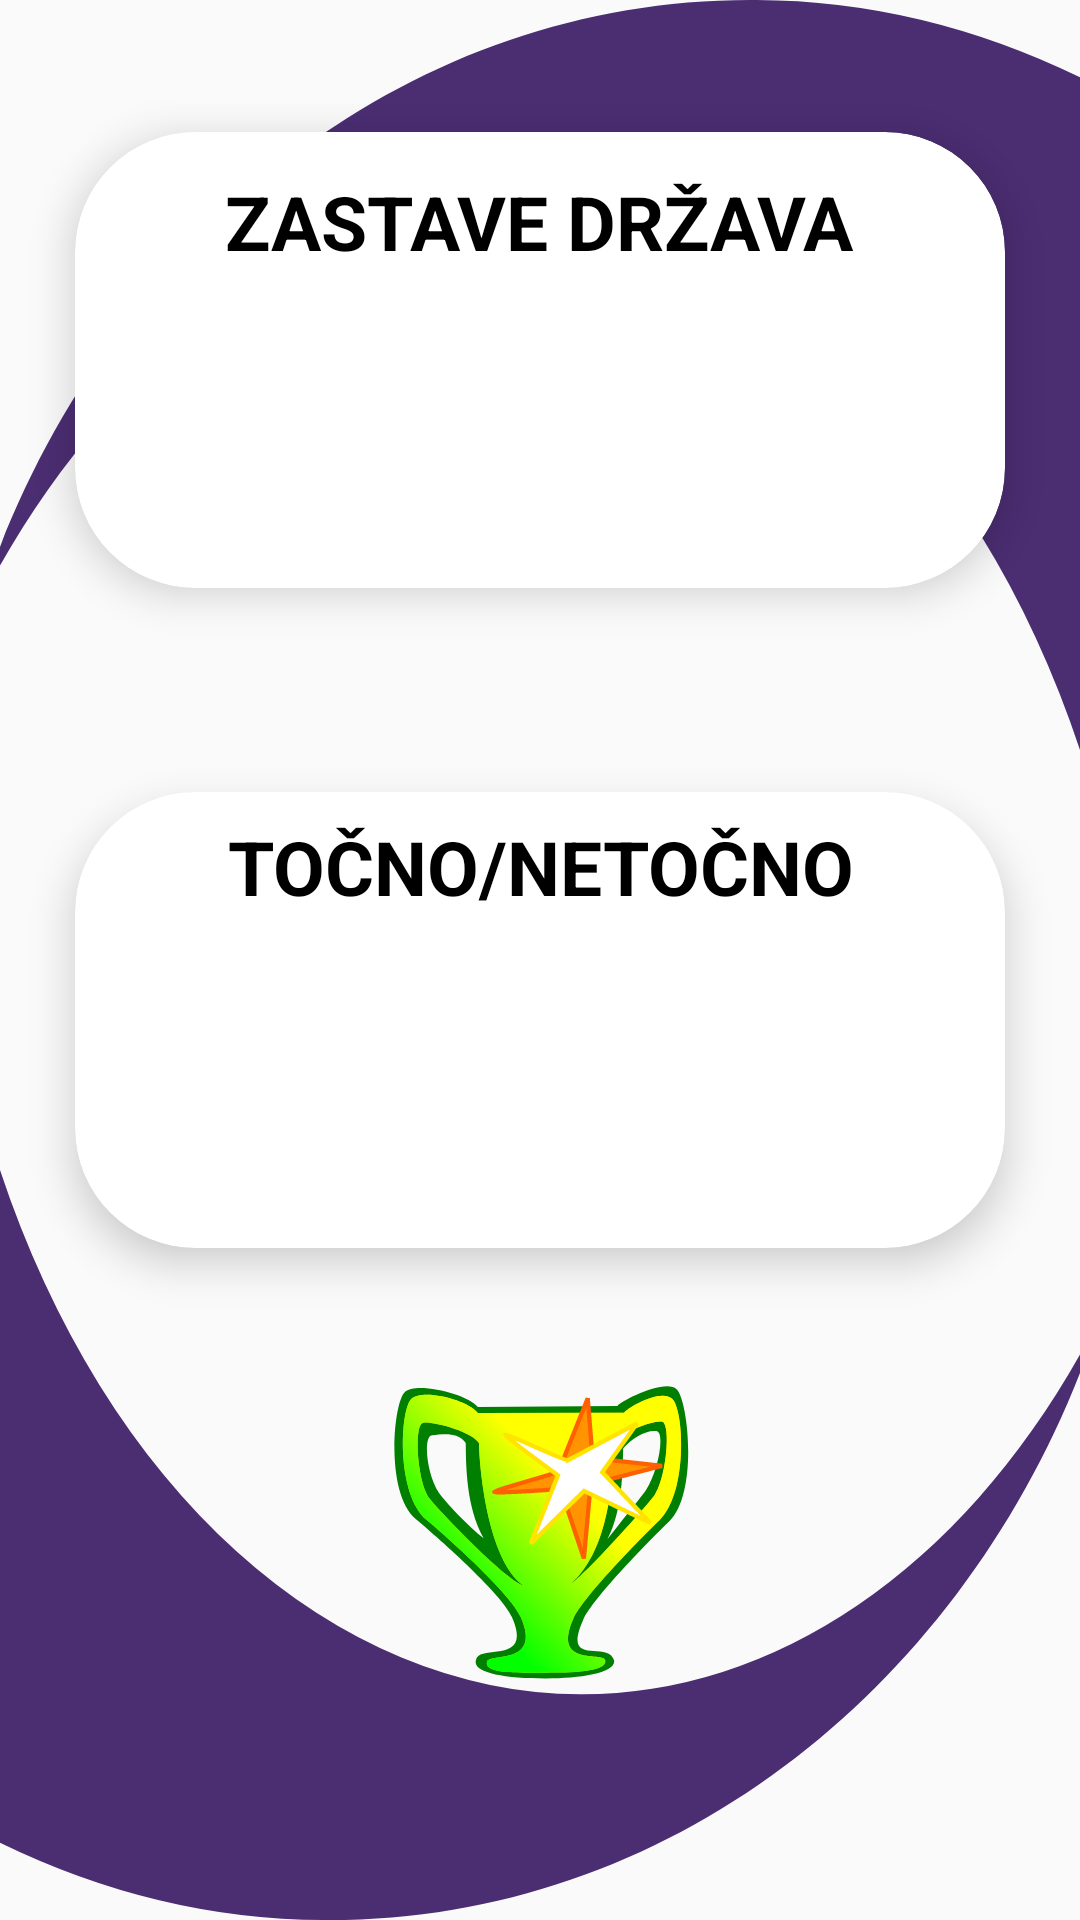

Write the Android layout XML for this screen, with the resource values it uses.
<!-- AndroidManifest.xml: application theme AppTheme -->
<!-- res/layout/activity_choose_geography_game_category.xml -->
<?xml version="1.0" encoding="utf-8"?>
<androidx.constraintlayout.widget.ConstraintLayout xmlns:android="http://schemas.android.com/apk/res/android"
    xmlns:tools="http://schemas.android.com/tools"
    android:layout_width="match_parent"
    android:layout_height="match_parent"
    xmlns:app="http://schemas.android.com/apk/res-auto"
    tools:context=".ui.activities.choosesubject.ChooseSubjectActivity">

    <ImageView
        android:id="@+id/downEye"
        android:layout_width="match_parent"
        android:layout_height="250dp"
        android:scaleType="fitXY"
        android:src="@drawable/ic_down_eye"
        app:layout_constraintBottom_toBottomOf="parent"
        app:layout_constraintStart_toStartOf="parent"
        app:layout_constraintEnd_toEndOf="parent">
    </ImageView>

    <ImageView
        android:id="@+id/upEye"
        android:layout_width="match_parent"
        android:layout_height="250dp"
        android:scaleType="fitXY"
        android:src="@drawable/ic_up_eye"
        android:transitionName="upEyeTransition"
        app:layout_constraintTop_toTopOf="parent">
    </ImageView>

   <androidx.cardview.widget.CardView
        android:id="@+id/flags"
        android:layout_width="350dp"
        android:layout_height="200dp"
        app:cardCornerRadius="40dp"
        app:cardElevation="8dp"
        app:cardUseCompatPadding="true"
        app:layout_constraintBottom_toTopOf="@id/trueFalse"
        app:layout_constraintTop_toTopOf="@id/upEye"
        app:layout_constraintStart_toStartOf="parent"
        app:layout_constraintEnd_toEndOf="parent">

        <LinearLayout
            android:layout_width="wrap_content"
            android:layout_height="wrap_content"
            android:layout_gravity="center_vertical|center_horizontal"
            android:gravity="center"
            android:orientation="vertical">

            <TextView
                android:layout_width="wrap_content"
                android:layout_height="wrap_content"
                android:text="@string/flagsText"
                android:textSize="25sp"
                android:textAlignment="center"
                android:textStyle="bold"
                android:textColor="@color/colorBlack"
                android:layout_marginTop="8dp"/>

            <ImageView
                android:id="@+id/flagsCategorySingle"
                android:layout_width="100dp"
                android:layout_height="100dp"
                android:src="@drawable/ic_single" />
        </LinearLayout>
    </androidx.cardview.widget.CardView>

    <androidx.cardview.widget.CardView
        android:id="@+id/trueFalse"
        android:layout_width="350dp"
        android:layout_height="200dp"
        app:cardCornerRadius="40dp"
        app:cardElevation="8dp"
        app:cardUseCompatPadding="true"
        app:layout_constraintTop_toBottomOf="@id/flags"
        app:layout_constraintEnd_toEndOf="parent"
        app:layout_constraintStart_toStartOf="parent"
        app:layout_constraintBottom_toTopOf="@id/scoreIcon">

        <androidx.constraintlayout.widget.ConstraintLayout
            android:layout_width="match_parent"
            android:layout_height="match_parent">

            <TextView
                android:id="@+id/trueFalseText"
                android:layout_width="wrap_content"
                android:layout_height="wrap_content"
                android:text="@string/trueFalseText"
                android:textSize="25sp"
                android:textAlignment="center"
                android:textStyle="bold"
                android:textColor="@color/colorBlack"
                android:layout_marginTop="8dp"
                app:layout_constraintTop_toTopOf="parent"
                app:layout_constraintStart_toStartOf="parent"
                app:layout_constraintEnd_toEndOf="parent"/>

            <ImageView
                android:id="@+id/trueFalseSingle"
                android:layout_width="100dp"
                android:layout_height="100dp"
                android:src="@drawable/ic_single"
                app:layout_constraintTop_toBottomOf="@id/trueFalseText"
                app:layout_constraintStart_toStartOf="parent"
                app:layout_constraintEnd_toStartOf="@id/trueFalseDual"
                />

            <ImageView
                android:id="@+id/trueFalseDual"
                android:layout_width="100dp"
                android:layout_height="0dp"
                app:layout_constraintStart_toEndOf="@id/trueFalseSingle"
                app:layout_constraintTop_toTopOf="@id/trueFalseSingle"
                app:layout_constraintBottom_toBottomOf="@id/trueFalseSingle"
                app:layout_constraintEnd_toEndOf="parent"
                android:src="@drawable/ic_dual">
            </ImageView>
        </androidx.constraintlayout.widget.ConstraintLayout>
    </androidx.cardview.widget.CardView>


    <ImageView
        android:id="@+id/scoreIcon"
        android:layout_width="wrap_content"
        android:layout_height="wrap_content"
        android:gravity="center"
        android:layout_marginBottom="60dp"
        android:background="@drawable/ic_score_trophy"
        app:layout_constraintEnd_toEndOf="parent"
        app:layout_constraintStart_toStartOf="parent"
        app:layout_constraintBottom_toBottomOf="@id/downEye"
        app:layout_constraintTop_toBottomOf="@id/trueFalse"
        >
    </ImageView>

</androidx.constraintlayout.widget.ConstraintLayout>
<!-- resources referenced by this layout -->
<resources>
  <color name="colorBlack">#000000</color>
  <!-- drawable ic_down_eye (drawable) -->
  <vector android:height="200.1362dp" android:viewportHeight="176.159"
      android:viewportWidth="360" android:width="409dp" xmlns:android="http://schemas.android.com/apk/res/android">
      <path android:fillColor="#4b2d72" android:pathData="M0,157.993L0,0A214.435,214.435 0,0 0,193.5 123.159,212.643 212.643,0 0,0 360,43.312v4.358C317.728,123.335 221.7,176.159 110,176.159A335.755,335.755 0,0 1,0 157.993Z"/>
  </vector>
  <!-- drawable ic_score_trophy: vector/xml drawable (drawable, 4148 chars, omitted) -->
  <!-- drawable ic_up_eye (drawable) -->
  <vector xmlns:android="http://schemas.android.com/apk/res/android"
      android:width="360dp"
      android:height="176.159dp"
      android:viewportWidth="360"
      android:viewportHeight="176.159">
    <path
        android:pathData="M360,18.167L360,176.159A214.435,214.435 0,0 0,166.5 53.001,212.643 212.643,0 0,0 0,132.847l-0,-4.358c42.272,-75.665 138.3,-128.489 250,-128.489A335.755,335.755 0,0 1,360 18.167Z"
        android:fillColor="#4b2d72"/>
  </vector>
  <string name="flagsText">ZASTAVE DRŽAVA</string>
  <string name="trueFalseText">TOČNO/NETOČNO</string>
  <style name="AppTheme" parent="Theme.AppCompat.Light.NoActionBar">
          
          <item name="colorPrimary">@color/colorPrimary</item>
          <item name="colorPrimaryDark">@color/colorPrimaryDark</item>
          <item name="colorAccent">@color/colorAccent</item>
  
          <item name="android:windowContentTransitions">true</item>
      </style>
  <color name="colorPrimary">#4b2d72</color>
  <color name="colorPrimaryDark">#4b2d72</color>
  <color name="colorAccent">#03DAC5</color>
</resources>
